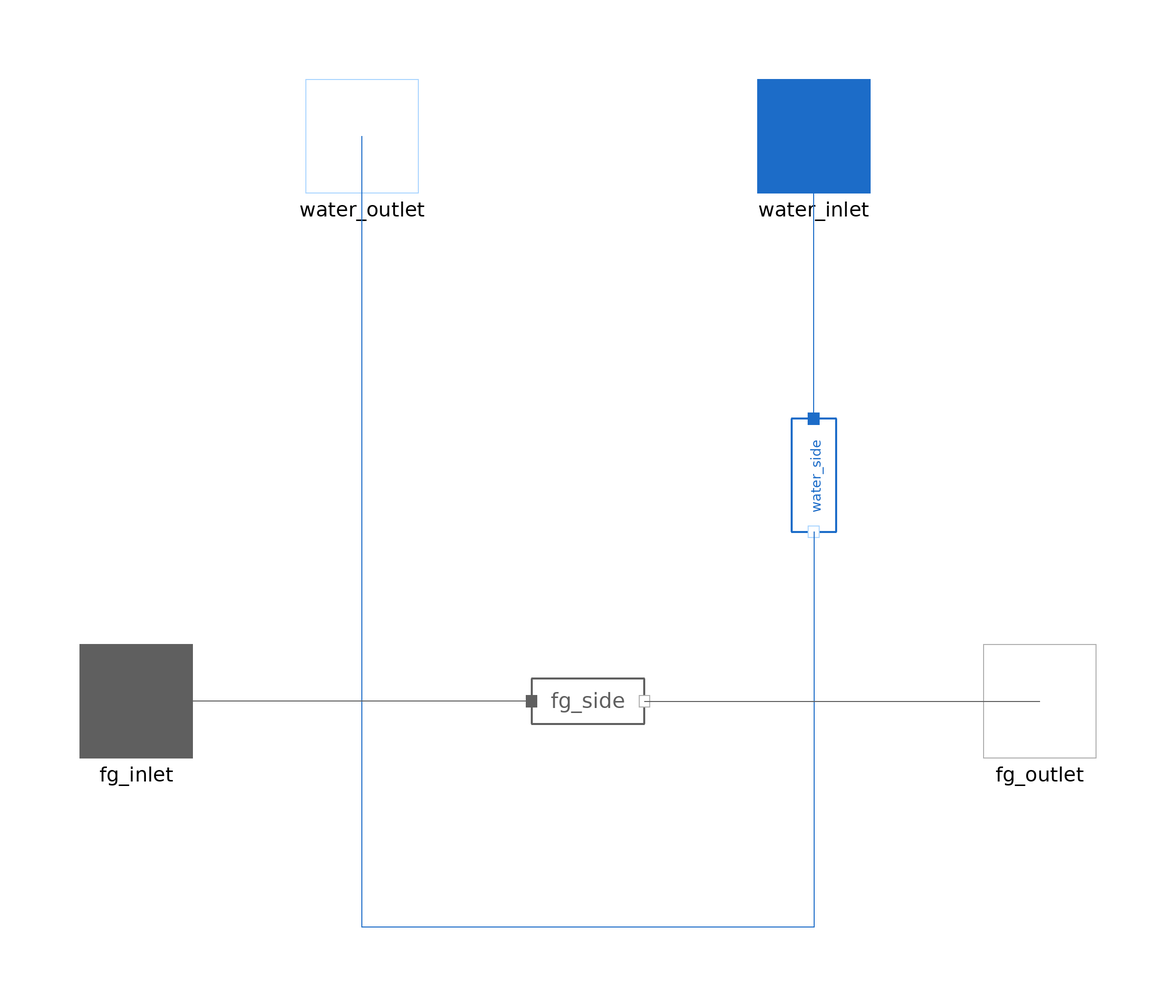

The Modelica model whose source follows is shown above as a component diagram (icons at their Placement, wires along their Line points).

model Evaporator_0
 import MetroscopeModelingLibrary.Utilities.Units;
  import MetroscopeModelingLibrary.Utilities.Units.Inputs;
  import MetroscopeModelingLibrary.Utilities.Constants;
  import CorrelationConstants =
         MetroscopeModelingLibrary.DynamicComponents.Correlations;

  package FlueGasesMedium = MetroscopeModelingLibrary.Utilities.Media.FlueGasesMedium;
  package WaterSteamMedium = MetroscopeModelingLibrary.Utilities.Media.WaterSteamMedium;

  // Constants
    parameter Real pi = Constants.pi;

  // ------ Geometry ------
    // Pipes
    parameter Units.Length D_out = 0.03 "Pipe outer diameter";
    parameter Units.Length e = 0.003 "Pipe wall thickness";
    parameter Units.Length D_in = D_out - 2*e "Pipe inner diameter";
    parameter Units.Length L = 22 "Tube's length";
    parameter Integer N_tubes_row = 184 "Number of tubes per row";
    parameter Integer Rows = 2 "Number of tubes rows";
    parameter Integer N_tubes = N_tubes_row*Rows "Total number of tubes";
    parameter Modelica.Units.SI.ThermalConductivity K_cond_wall = 27 "Wall thermal conductivity";
    parameter Integer Tubes_Config = 2 "1: aligned, 2: staggered";
    parameter Units.Length fg_path_width = 14.07 "Flue gas path transverse width";
    parameter Units.Length S_T = 76.25e-3 "Transverse pitch";
    parameter Units.Length S_L = 95.25e-3 "Longitudinal pitch";
    parameter Units.Length S_D = (S_L^2 + (S_T/2)^2)^0.5 "Diagonal pitch";
    parameter Units.Length S_f = 0.009506 "Fins pitch";
    parameter Units.Length H_fin = 0.009525 "Fin height";
    parameter Units.Length e_fin = 0.0009906 "Fin thickness";
    parameter Real Fin_per_meter = 1/S_f "Number of fins per meter";
    parameter Units.Length D_fin = D_out + 2*H_fin "Fin outer diameter";
    parameter Real N_fins = N_tubes*L/S_f "Number of fins";
    parameter Real eff_fins = 0.7742 "Fins efficiency";
    // Water side
    parameter Units.Area A_water = N_tubes*L*pi*D_in "Water side heat exchange surface";
    parameter Units.Area Ac_water = 0.25*pi*D_in^2*N_tubes_row "Water side cross sectional area";
    // Flue gas side
    parameter Units.Area A_fin_cb = pi*D_out*e_fin*N_fins "Fins cross-sectional area at the base";
    parameter Units.Area A_fg_tubes = N_tubes*L*pi*D_out - A_fin_cb "Outer tubes surface";
    parameter Units.Area A_fg_fins = 0.25*pi*(D_fin^2 - D_out^2)*2*N_fins + pi*D_fin*e_fin*N_fins "Fins outer surface";
    parameter Units.Area Af_fg = L*fg_path_width "Flue gas frontal area";

    // Wall
    parameter Units.Mass M_wall = 25379 "Tubes + fins total mass";
    parameter Units.HeatCapacity Cp_wall = 420 "Tubes specific heat capacity";

  // ------ Initialization ------
    parameter Units.Temperature T_wall_0 = 450;
    parameter Units.Pressure P_water_0 = 70e5;
    parameter Units.Pressure P_fg_0 = 1e5;
    parameter Units.PositiveMassFlowRate Q_water_0 = 85;
    parameter Units.PositiveMassFlowRate Q_fg_0 = 640;
    parameter Units.Temperature T_water_out_0 = 500;
    parameter Units.Temperature T_fg_out_0 = 560;
    parameter Units.SpecificEnthalpy h_water_out_0 = 3354324.5;
    parameter Units.SpecificEnthalpy h_fg_out_0 = 912869.94;
    parameter Units.HeatExchangeCoefficient K_conv_water_0 = 2400;

  // ------ Discretization z axis ------
    parameter Integer N = 1;
    parameter Units.Mass dM_wall = M_wall/N/Rows "Tube mass of a single node";
    parameter Units.Area dA_water = A_water/N/Rows "Water side heat exchange surface of a single node";
    parameter Units.Area dA_fg_tubes = A_fg_tubes/N/Rows "Flue gas side heat exchange surface of a single node";
    parameter Units.Area dA_fin_cb = A_fin_cb/N/Rows;
    parameter Units.Area dA_fg_fin = A_fg_fins/N/Rows;
    parameter Units.Length dz = L/N;

  // ------ Fluids properties ------

    // Saturation properties
    Modelica.Media.Water.WaterIF97_ph.SaturationProperties sat "Saturation state for properties calculation";
    WaterSteamMedium.ThermodynamicState state_s "Steam state";
    WaterSteamMedium.ThermodynamicState state_l "Liquid state";
    Units.SpecificEnthalpy h_l "Sat. liquid specific enthalpy";
    Units.SpecificEnthalpy h_s "Sat. vapor specific enthalpy";
    Units.Density rho_l "Sat. liquid density";
    Units.Density rho_s "Sat. vaport density";
    Units.Temperature T_sat "Saturation temperatuere";
    Modelica.Units.SI.DynamicViscosity Mu_l "Sat. liquid dynamic viscosity";
    Modelica.Units.SI.DynamicViscosity Mu_s "Sat. vapor dynamic viscosity";
    Units.HeatCapacity Cp_l "Sat. liquid heat capacity";
    Units.HeatCapacity Cp_s "Sat. vapor heat capacity";
    Modelica.Units.SI.ThermalConductivity k_l "Sat. liquid thermal conductivity";
    Modelica.Units.SI.ThermalConductivity k_s "Sat. vapor thermal conductivity";
    // State
    WaterSteamMedium.ThermodynamicState state_water[Rows, N+1] "Water side node boundary state";
    FlueGasesMedium.ThermodynamicState state_fg[Rows + 1, N] "Flue gas side node boundary states";
    // Enthalpy
    Units.SpecificEnthalpy h_water[Rows, N+1](each start=h_water_out_0) "Water specific enthalpy";
    Units.SpecificEnthalpy h_fg[Rows + 1, N] "Flue gas specific enthalpy";
    // Mass flow rate
    Units.PositiveMassFlowRate Q_water(start=Q_water_0) "Water Mass flow rate";
    Units.PositiveMassFlowRate Q_fg(start=Q_fg_0) "Flue gas Mass flow rate";
    // Pressure
    Units.Pressure P_water(start=P_water_0) "Water Pressure";
    Units.Pressure P_fg(start=P_fg_0) "Flue gas Pressure";
    // Density
    Units.Density rho_water[Rows, N+1] "Node boundary water density";
    Units.Density rho_water_node[Rows, N] "Node average water density";
    Units.Density rho_fg[Rows + 1, N] "Node boundary flue gas density";
    // Mass fraction
    Units.MassFraction Xi_water[WaterSteamMedium.nXi] "Species mass fraction";
    Units.MassFraction Xi_fg[FlueGasesMedium.nXi] "Species mass fraction";
    // Temperature
    //Units.Temperature T_water[Rows, N+1] "Node boundary water temperature";
    Units.Temperature T_water_node[Rows, N] "Node average water temperature";
    Units.Temperature T_fg[Rows + 1, N] "Node boundary flue gas temperature";
    // Dynamic viscosities
    Modelica.Units.SI.DynamicViscosity Mu_water[Rows, N+1] "Node boundary water dynamic viscosity";
    Modelica.Units.SI.DynamicViscosity Mu_water_node[Rows, N] "Node average water dynamic viscosity";
    Modelica.Units.SI.DynamicViscosity Mu_fg[Rows + 1, N] "Node boundary flue gas dynamic viscosity";
    // Heat capacities Cp
    Units.HeatCapacity Cp_water[Rows, N+1] "Node boundary water Cp";
    Units.HeatCapacity Cp_water_node[Rows, N] "Node average water Cp";
    Units.HeatCapacity Cp_fg[Rows + 1, N] "Node boundary flue gas Cp";
    // Thermal conductivity
    Modelica.Units.SI.ThermalConductivity k_water[Rows, N+1] "Node boundary water thermal conductivity";
    Modelica.Units.SI.ThermalConductivity k_water_node[Rows, N] "Node average water thermal conductivity";
    Modelica.Units.SI.ThermalConductivity k_fg[Rows + 1, N] "Node boundary flue gas thermal conductivity";
    // Steam quality
    Real x [Rows, N+1];
    Real x_node[Rows, N];

  // ------ Conduction variables ------
    Units.Temperature T_wall[Rows, N] "Node wall average temperature";

  // ------ Tubes configuration parameters ------
    Units.Velocity U_fg_face "Flue gas face velocity";
    Units.Velocity U_fg_max "Flue gas maximum velocity";
    Real Re_fg_max "Flue gas maximum Reynold's number";
    Real Pr_fg "Flue gas overall average Prandtl number";
    FlueGasesMedium.ThermodynamicState state_fg_s "Flue gas state at surface temperature";
    Real Pr_fg_s "Flue gas overall average Prandtl number at surface temperature";
    Real Nu_fg_avg "Flue gass overall average Nusselt number";
    Units.HeatExchangeCoefficient K_conv_fg(each start=76) "Flue gase convection heat transfer coefficient"; //  = 76.83

  // ------ Heat transfer parameters ------
    // Average velocities
    Units.Velocity U_water_node[Rows, N] "Node average water velocity";
    // Prandtl Number
    Real Pr_water[Rows, N] "Node water Prandtl's number";
    // Reynold's Number
    Real Re_water[Rows, N] "Node water Reynold's number";
    // Nusselt Nymber
    Real Nu_water[Rows, N] "Node water Nusselt number";
    // Convection heat transfer coefficient
    Units.HeatExchangeCoefficient K_conv_water[Rows, N](each start=K_conv_water_0) "Water side convection heat transfer coefficient"; // = 2418
    Units.HeatExchangeCoefficient K_conv_2phase[Rows, N](each start=K_conv_water_0);
    // Discretized heat transfer power
    Units.Power dW_water[Rows, N] "Node water heat exchange";
    Units.Power dW_fg[Rows, N] "Node flue gas heat exchange";
    // Biot Number
    // Real Bi[N] "Node Biot number";

  // Parameters of interest
    Units.Temperature T_water_in "Water inlet temperature";
    Units.Temperature T_water_out "Water outlet temperature";
    Units.Temperature T_fg_in "Flue gas inlet temperature";
    Units.Temperature T_fg_out "Flue gas outlet temperature";
    Units.Temperature T_water_avg "Water overall average temperature";
    //Units.Temperature T_fg_avg "Flue gas overall average temperature";
    Units.Temperature T_wall_avg "Wall overall average temperature";

  WaterSteam.Connectors.Outlet water_outlet annotation (Placement(transformation(extent={{-50,90},{-30,110}}), iconTransformation(extent={{-50,90},{-30,110}})));
  WaterSteam.Connectors.Inlet water_inlet annotation (Placement(transformation(extent={{30,90},{50,110}}), iconTransformation(extent={{30,90},{50,110}})));
  FlueGases.Connectors.Inlet fg_inlet annotation (Placement(transformation(extent={{-90,-10},{-70,10}}), iconTransformation(extent={{-90,-10},{-70,10}})));
  FlueGases.Connectors.Outlet fg_outlet annotation (Placement(transformation(extent={{70,-10},{90,10}}), iconTransformation(extent={{70,-10},{90,10}})));
  WaterSteam.BaseClasses.IsoPFlowModel water_side annotation (Placement(transformation(
        extent={{-10,-10},{10,10}},
        rotation=270,
        origin={40,40})));
  FlueGases.BaseClasses.IsoPFlowModel fg_side annotation (Placement(transformation(extent={{-10,-10},{10,10}})));
equation

    // ------ Boundaries ------

    // Outlet
    water_side.W = sum(dW_water);
    fg_side.W = sum(dW_fg);

    // Set saturation state
    sat.psat =  P_water;
    sat.Tsat =  Modelica.Media.Water.WaterIF97_ph.saturationTemperature(P_water);

    // Saturation properties
    state_l = WaterSteamMedium.setBubbleState(sat);
    state_s = WaterSteamMedium.setDewState(sat);
    h_l = WaterSteamMedium.specificEnthalpy(state_l);
    h_s = WaterSteamMedium.specificEnthalpy(state_s);
    rho_l = WaterSteamMedium.density(state_l);
    rho_s = WaterSteamMedium.density(state_s);
    T_sat = WaterSteamMedium.temperature(state_l);
    Mu_l = WaterSteamMedium.dynamicViscosity(state_l);
    Mu_s = WaterSteamMedium.dynamicViscosity(state_s);
    Cp_l = WaterSteamMedium.specificHeatCapacityCp(state_l);
    Cp_s = WaterSteamMedium.specificHeatCapacityCp(state_s);
    k_l = WaterSteamMedium.thermalConductivity(state_l);
    k_s = WaterSteamMedium.thermalConductivity(state_s);

    // Inlet
    for i in 1:Rows loop
      h_water[i, 1] = h_l;
      state_water[i, 1] = state_l;
      //T_water[i, 1] = T_sat;
      rho_water[i, 1] = rho_l;
      Mu_water[i, 1] = Mu_l;
      Cp_water[i, 1] = Cp_l;
      k_water[i, 1] = k_l;
      x[i,  1] = 0;
    end for;

    for j in 1:N loop
     h_fg[1,  j] = fg_side.h_in;
     T_fg[1,  j] = FlueGasesMedium.temperature(state_fg[1,  j]);
     state_fg[1,  j] = FlueGasesMedium.setState_phX(P_fg, h_fg[1,  j], Xi_fg);
     rho_fg[1,  j] = FlueGasesMedium.density(state_fg[1,  j]);
     Mu_fg[1,  j] = FlueGasesMedium.dynamicViscosity(state_fg[1,  j]);
     Cp_fg[1,  j] = FlueGasesMedium.specificHeatCapacityCp(state_fg[1,  j]);
     k_fg[1,  j] = FlueGasesMedium.thermalConductivity(state_fg[1,  j]);
    end for;

    // Pressure
    P_water = water_side.P_in;
    P_fg = fg_side.P_in;
    // Mass flow rate
    Q_water = water_side.Q;
    Q_fg = fg_side.Q;
    // Mass Fraction
    Xi_water = water_side.Xi;
    Xi_fg = fg_side.Xi;

    // ------ Tubes configuration parameters ------
    // Flue gas face velocity
    U_fg_face = Q_fg/(rho_fg[1, 1]*Af_fg);
    // Flue gas maximum velocity
    if (Tubes_Config == 1) then
      U_fg_max = S_T*U_fg_face/(S_T - D_out);
    elseif (S_D < (S_T + D_out)/2) then
      U_fg_max = S_T*U_fg_face/(2*(S_D - D_out));
    else
      U_fg_max = S_T*U_fg_face/(S_T - D_out);
    end if;
    // Flue gas maximum Reynold's number
    Re_fg_max = rho_fg[1, 1]*U_fg_max*D_out/Mu_fg[1, 1];
    // Flue gas Prandtl number
    Pr_fg = Cp_fg[1, 1]*Mu_fg[1, 1]/k_fg[1, 1];
    // Flue gas Prandtl number at surface temperature
    state_fg_s = FlueGasesMedium.setState_pTX(P_fg, T_wall_avg, Xi_fg);
    Pr_fg_s = FlueGasesMedium.specificHeatCapacityCp(state_fg_s)*FlueGasesMedium.dynamicViscosity(state_fg_s)/FlueGasesMedium.thermalConductivity(state_fg_s);
    // Convection coefficient calculation
    Nu_fg_avg = K_conv_fg*D_out/k_fg[1, 1];
    // Nu_fg_avg = CorrelationConstants.Zukauskas(Re_fg_max, Pr_fg, Pr_fg_s, Tubes_Config, Rows, S_T, S_L);
    Nu_fg_avg = CorrelationConstants.ESCOA(Re_fg_max, Pr_fg, Rows, T_fg[1, 1], T_wall_avg, D_out, H_fin, e_fin, S_f, S_T, S_L);

  // ------ Parameters of interest ------
    // IN/OUT temperatures
    T_sat = water_side.T_in;
    T_water_in = T_sat;
    T_water_out = water_side.T_out;
    T_fg_in = fg_side.T_in;
    T_fg_out = fg_side.T_out;
    // Average Temperatures
    T_water_avg = sum(T_water_node)/(Rows*N);
    //T_fg_avg = sum(T_fg_node)/N;
    T_wall_avg =  sum(T_wall)/(Rows*N);

  // ------ Discretization computation loop ------
    for i in 1:Rows loop
        for j in 1:N loop
      // Fluids Properties
        // State
        state_water[i, j+1] = WaterSteamMedium.setState_phX(P_water, h_water[i, j+1], Xi_water);
        state_fg[i+1, j] = FlueGasesMedium.setState_phX(P_fg, h_fg[i+1, j], Xi_fg);
        // Temperature
        //T_water[i, j+1] = T_sat;
        T_fg[i+1, j] = FlueGasesMedium.temperature(state_fg[i+1, j]);
        T_water_node[i, j] = T_sat;
        // Density
        rho_water[i, j+1] = WaterSteamMedium.density(state_water[i, j+1]);
        rho_fg[i+1, j] = FlueGasesMedium.density(state_fg[i+1, j]);
        rho_water_node[i, j] = 0.5*(rho_water[i, j] + rho_water[i, j+1]);
        // Dynamic viscosity
        Mu_water[i, j+1] = WaterSteamMedium.dynamicViscosity(state_water[i, j+1]);
        Mu_water_node[i, j] = 0.5*(Mu_water[i, j] + Mu_water[i, j+1]);
        Mu_fg[i+1, j] = FlueGasesMedium.dynamicViscosity(state_fg[i+1, j]);
        // Specific heat capacities Cp
        Cp_water[i, j+1] = WaterSteamMedium.specificHeatCapacityCp(state_water[i, j+1]);
        Cp_water_node[i, j] = 0.5*(Cp_water[i, j] + Cp_water[i, j+1]);
        Cp_fg[i+1, j] = FlueGasesMedium.specificHeatCapacityCp(state_fg[i+1, j]);
        // Thermal conductivity
        k_water[i, j+1] = WaterSteamMedium.thermalConductivity(state_water[i, j+1]);
        k_water_node[i, j] = 0.5*(k_water[i, j] + k_water[i, j+1]);
        k_fg[i+1, j] = FlueGasesMedium.thermalConductivity(state_fg[i+1, j]);
//Steam quality
//         if ((h_water[i, j+1] - h_s) > 0) then
//           x[i, j+1] = 1;
//         else
//           x[i, j+1] = (h_water[i, j+1] - h_l)/(h_s - h_l);
//         end if;

        x[i, j+1] = (h_water[i, j+1] - h_l)/(h_s - h_l);
        x_node[i, j] = 0.5*(x[i, j] + x [i, j+1]);
        //x[i, j+1] = 0.15;

      // Node energy balance
        // Water side
        dW_water[i, j] = Q_water/Rows*(h_water[i, j+1] - h_water[i, j]);
        // Flue gas side
        dW_fg[i, j] = Q_fg/N*(h_fg[i+1, j] - h_fg[i, j]);
        // Global with wall storage
        dW_water[i, j] + dW_fg[i, j] + dM_wall*Cp_wall*der(T_wall[i, j]) = 0;

      // Convection heat transfer coefficient calculation
        // Average velocities
        U_water_node[i, j] = Q_water/(rho_water_node[i, j]*Ac_water);
        // Prandtl number
        Pr_water[i, j] = Cp_water_node[i, j]*Mu_water_node[i, j]/k_water_node[i, j];
        // Reynold's number
        Re_water[i, j] = rho_water_node[i, j]*U_water_node[i, j]*D_in/Mu_water_node[i, j];
        // Nusselt number
        Nu_water[i, j] = K_conv_water[i, j]*D_in/k_water_node[i, j];
        // Convection correlation: Dittus-Boelter equation
        Nu_water[i, j] = 0.023*Re_water[i, j]^0.8*Pr_water[i, j]^0.4;
        // Two phase convection heat transfer coefficient
        //K_conv_2phase[i, j] = CorrelationConstants.Kandlikar_2phase(P_water, Q_water, dW_water[i, j], K_conv_water[i, j], x_node[i, j], Ac_water, dA_water);
        K_conv_2phase[i, j] = K_conv_water[i, j];
        //K_conv_2phase[i, j] = 10000;

      // Convection heat transfer equations
        // Water side
        dW_water[i, j] = K_conv_2phase[i, j]*dA_water*(T_wall[i, j] - T_water_node[i, j]);
        // Flue gas side
        dW_fg[i, j] = K_conv_fg*(T_wall[i, j] - T_fg[i, j])*(dA_fg_tubes + eff_fins*dA_fg_fin);

      // Biot number
//         Bi[i] = max(K_conv_water[i], K_conv_fg)*e/K_cond_wall;

    end for;
    end for;

initial equation

  for i in 1:Rows loop
    for j in 1:N loop
    der(T_wall[i, j]) = 0;
    end for;
  end for;
equation
  connect(water_side.C_out,water_outlet)  annotation (Line(points={{40,30},{40,-40},{-40,-40},{-40,100}}, color={28,108,200}));
  connect(fg_side.C_in, fg_inlet) annotation (Line(points={{-10,0},{-80,0}}, color={95,95,95}));
  connect(fg_side.C_out, fg_outlet) annotation (Line(points={{10,0},{80,0}}, color={95,95,95}));
  connect(water_side.C_in, water_inlet) annotation (Line(points={{40,50},{40,100}}, color={28,108,200}));
  annotation (Icon(coordinateSystem(preserveAspectRatio=false), graphics={
          Rectangle(
          extent={{-80,100},{80,-100}},
          lineColor={0,0,0},
          fillColor={215,215,215},
          fillPattern=FillPattern.Solid),
        Line(
          points={{8,-80}},
          color={28,108,200},
          thickness=1,
          smooth=Smooth.Bezier),
        Ellipse(
          extent={{-50,70},{-30,50}},
          lineColor={0,0,0},
          lineThickness=1),
        Ellipse(
          extent={{-50,-70},{-30,-90}},
          lineColor={0,0,0},
          lineThickness=1),
        Line(
          points={{-40,50},{-40,-70}},
          color={28,108,200},
          thickness=1,
          smooth=Smooth.Bezier,
          pattern=LinePattern.Dash),
        Line(
          points={{-34,52},{-30,10},{-30,-30},{-34,-72}},
          color={28,108,200},
          thickness=1,
          smooth=Smooth.Bezier,
          pattern=LinePattern.Dash),
        Line(
          points={{-46,52},{-50,10},{-50,-30},{-46,-72}},
          color={28,108,200},
          thickness=1,
          smooth=Smooth.Bezier,
          pattern=LinePattern.Dash),
        Line(
          points={{-30,58},{-20,10},{-20,-30},{-30,-78}},
          color={28,108,200},
          thickness=1,
          smooth=Smooth.Bezier,
          pattern=LinePattern.Dash),
        Line(
          points={{-50,58},{-60,10},{-60,-30},{-50,-78}},
          color={28,108,200},
          thickness=1,
          smooth=Smooth.Bezier,
          pattern=LinePattern.Dash),
        Line(
          points={{40,90},{40,-80},{-30,-80}},
          color={28,108,200},
          thickness=1),
        Line(
          points={{-40,100},{-40,70}},
          color={28,108,200},
          pattern=LinePattern.Dash,
          thickness=1)}), Diagram(coordinateSystem(preserveAspectRatio=false)));
end Evaporator_0;